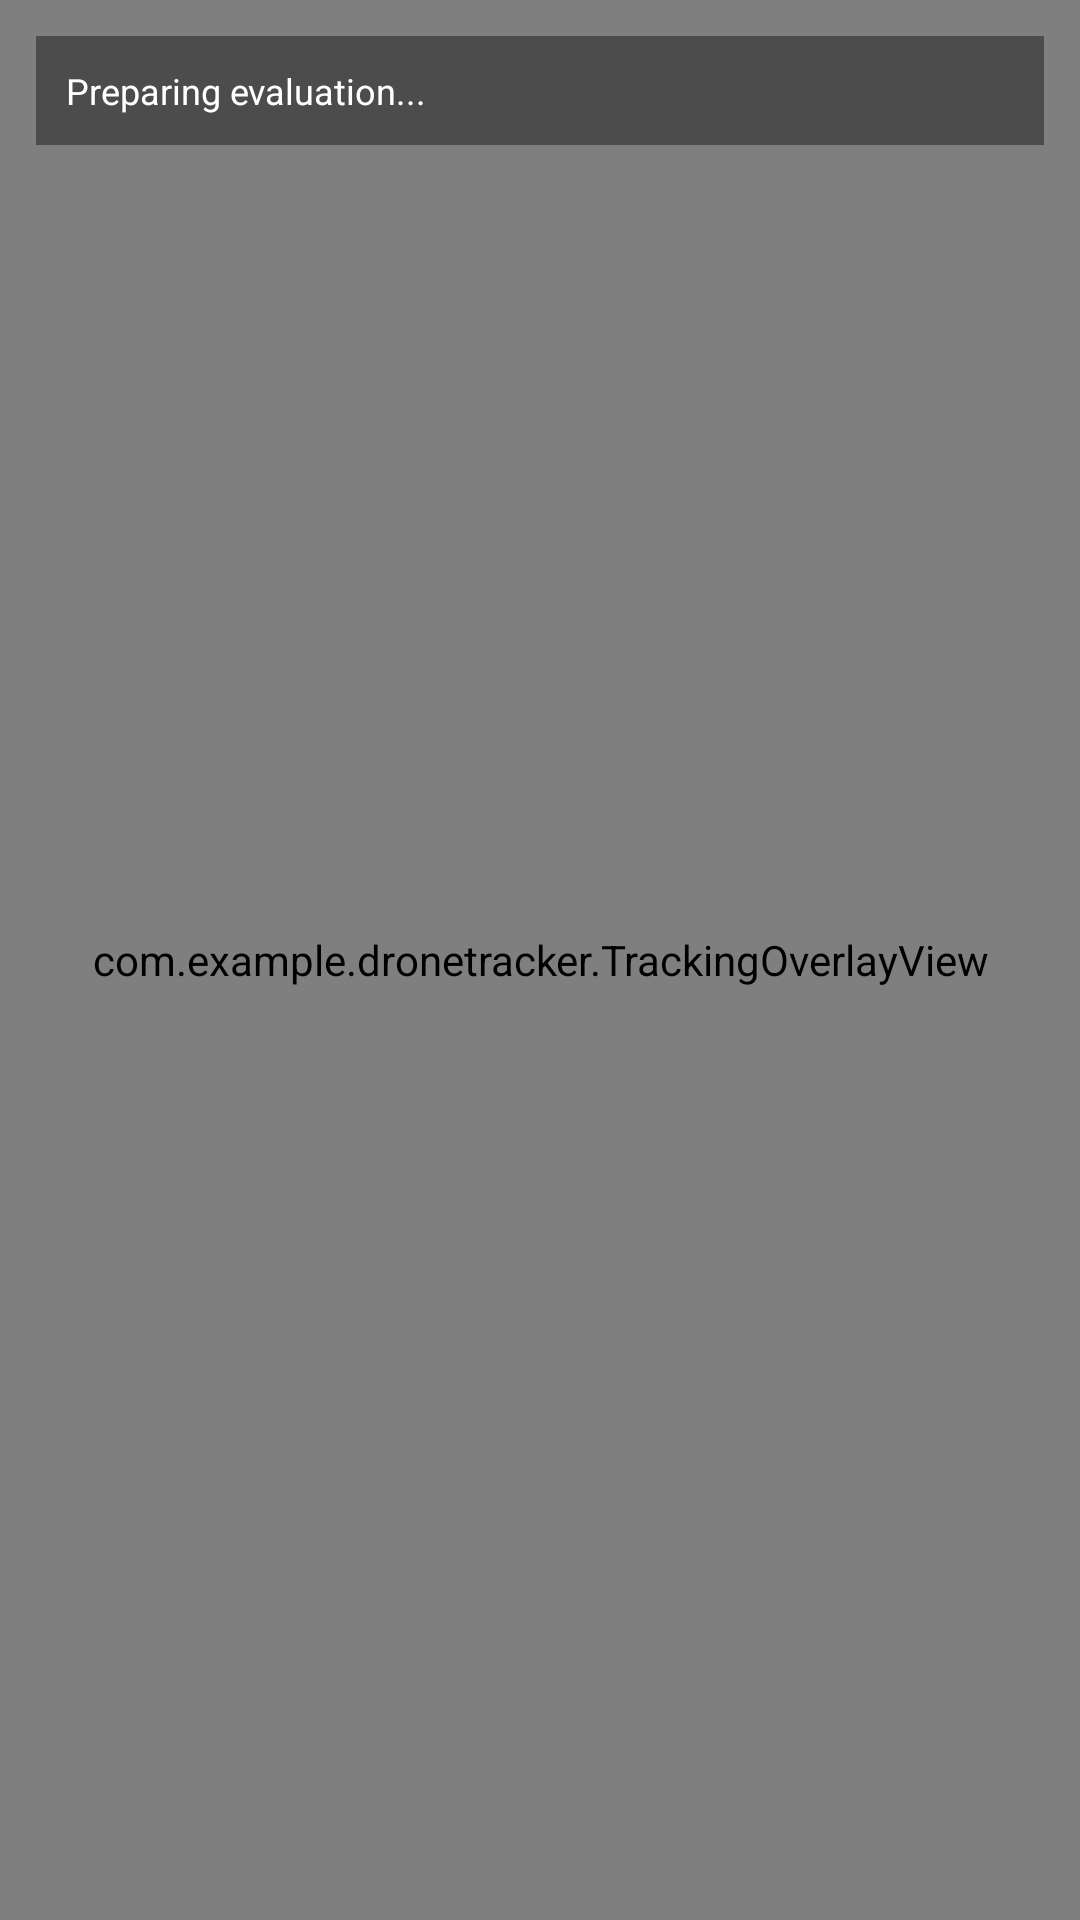

The Android layout XML behind this screen, and the referenced resources:
<!-- AndroidManifest.xml: application theme Theme.DroneTrackerDemo -->
<!-- res/layout/activity_evaluation.xml -->
<?xml version="1.0" encoding="utf-8"?>
<androidx.constraintlayout.widget.ConstraintLayout xmlns:android="http://schemas.android.com/apk/res/android"
    xmlns:app="http://schemas.android.com/apk/res-auto"
    android:layout_width="match_parent"
    android:layout_height="match_parent"
    android:background="#000000">

    <ImageView
        android:id="@+id/evalReplayFrameView"
        android:layout_width="0dp"
        android:layout_height="0dp"
        android:scaleType="fitCenter"
        app:layout_constraintBottom_toBottomOf="parent"
        app:layout_constraintEnd_toEndOf="parent"
        app:layout_constraintStart_toStartOf="parent"
        app:layout_constraintTop_toTopOf="parent" />

    <com.example.dronetracker.TrackingOverlayView
        android:id="@+id/evalOverlayView"
        android:layout_width="0dp"
        android:layout_height="0dp"
        app:layout_constraintBottom_toBottomOf="parent"
        app:layout_constraintEnd_toEndOf="parent"
        app:layout_constraintStart_toStartOf="parent"
        app:layout_constraintTop_toTopOf="parent" />

    <TextView
        android:id="@+id/evalStatusView"
        android:layout_width="0dp"
        android:layout_height="wrap_content"
        android:layout_margin="12dp"
        android:background="#66000000"
        android:padding="10dp"
        android:text="Preparing evaluation..."
        android:textColor="#FFFFFF"
        android:textSize="12sp"
        app:layout_constraintEnd_toEndOf="parent"
        app:layout_constraintStart_toStartOf="parent"
        app:layout_constraintTop_toTopOf="parent" />

</androidx.constraintlayout.widget.ConstraintLayout>
<!-- resources referenced by this layout -->
<resources>
  <style name="Theme.DroneTrackerDemo" parent="Theme.MaterialComponents.DayNight.NoActionBar">
          
          <item name="colorPrimary">@color/black</item>
          <item name="colorPrimaryVariant">@color/black</item>
          <item name="colorOnPrimary">@color/white</item>
          
          <item name="android:statusBarColor">?attr/colorPrimaryVariant</item>
      </style>
  <!-- not gathered from this repository: default colours our renderer supplied (Android Studio template values) -->
  <color name="black">#FF000000</color>
  <color name="white">#FFFFFFFF</color>
</resources>
